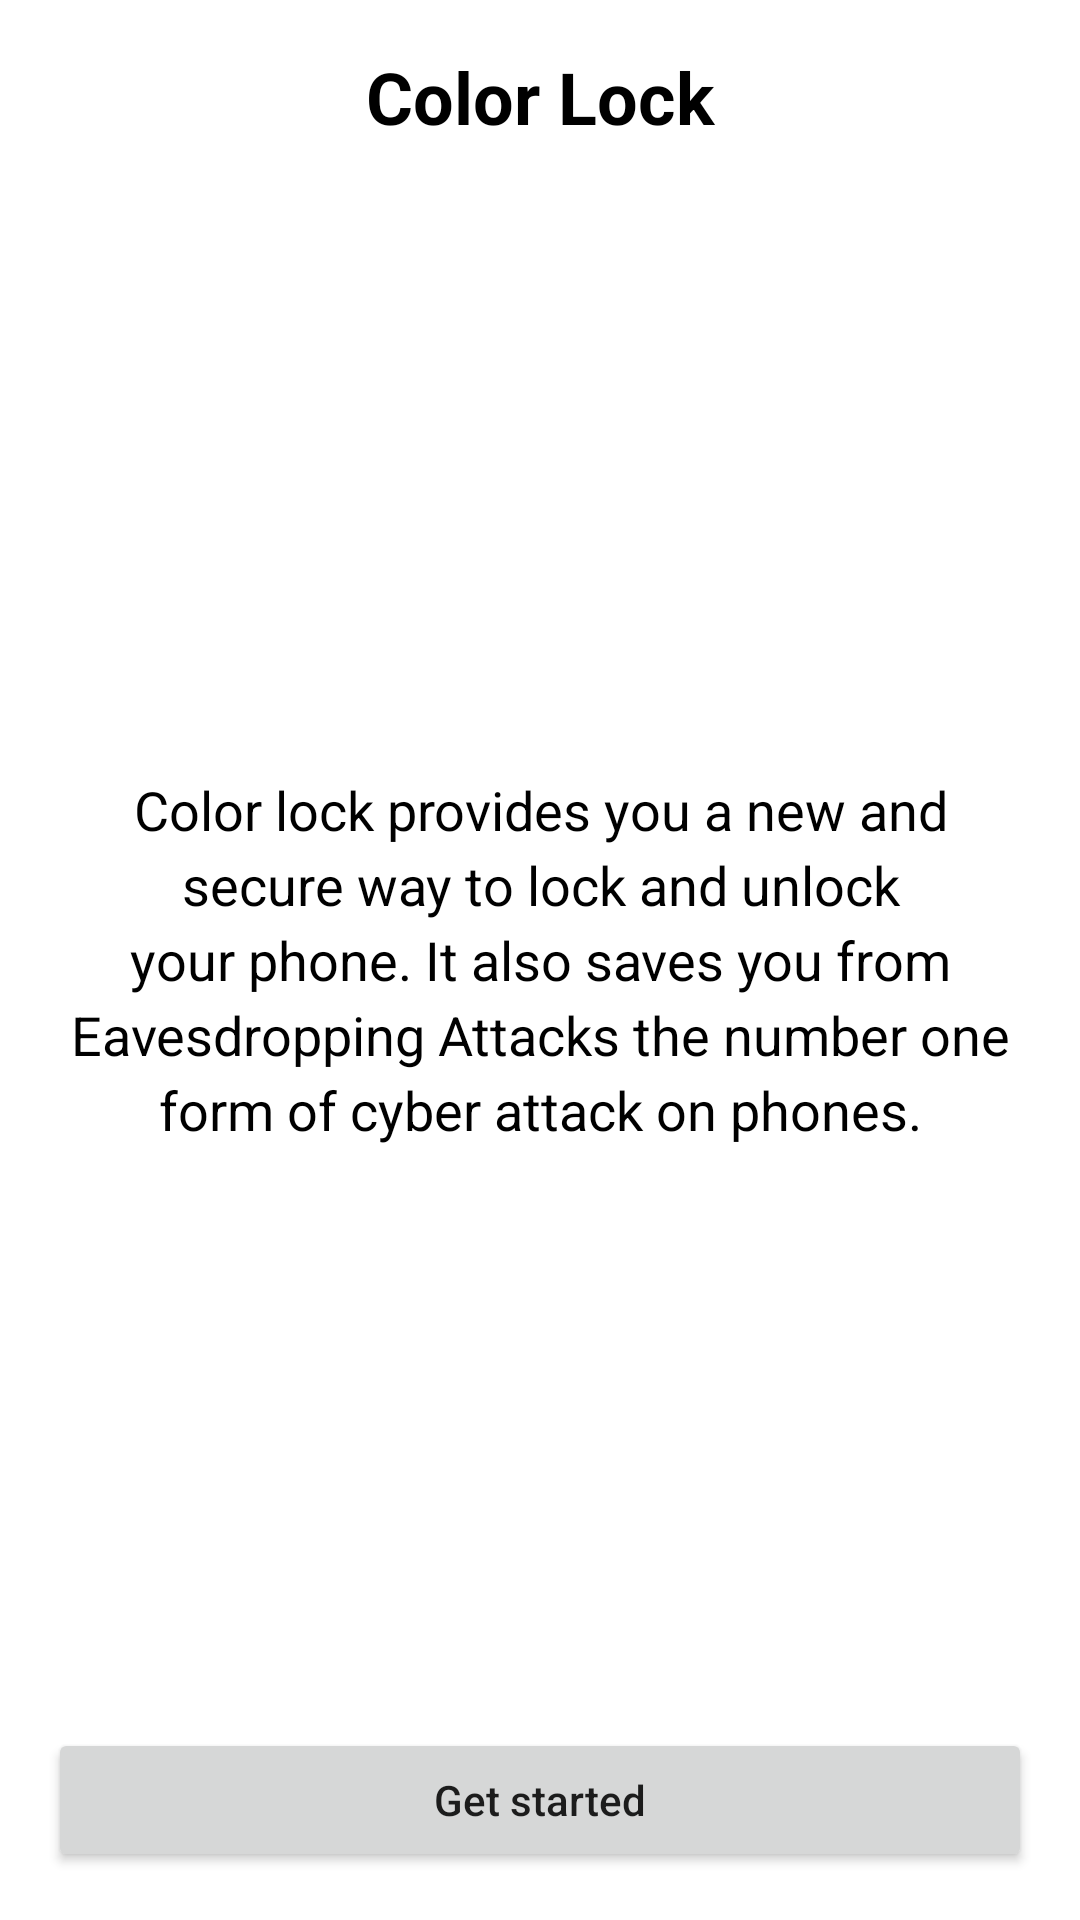

The Android layout XML behind this screen, and the referenced resources:
<!-- AndroidManifest.xml: application theme Theme.AdvanceLock -->
<!-- res/layout/activity_first.xml -->
<RelativeLayout
    xmlns:android="http://schemas.android.com/apk/res/android"
    xmlns:tools="http://schemas.android.com/tools"
    android:id="@+id/LinearLayout1"
    android:layout_width="match_parent"
    android:layout_height="match_parent"
    android:orientation="vertical"
    android:padding="16dp"
    tools:context=".FirstActivity">

    <TextView
        android:id="@+id/tv_header"
        android:layout_width="match_parent"
        android:layout_height="wrap_content"
        android:textSize="24sp"
        android:textColor="@color/black"
        android:gravity="center"
        android:textStyle="bold"
        android:text="@string/app_name"
        android:layout_alignParentTop="true"/>

    <TextView
        android:id="@+id/tv_instructions"
        android:layout_width="match_parent"
        android:layout_height="wrap_content"
        android:lineSpacingExtra="4dp"
        android:layout_marginTop="16dp"
        android:textSize="18sp"
        android:textColor="@color/black"
        android:gravity="center"
        android:text="@string/home_screen_info_txt"
        android:layout_centerInParent="true"/>

    <Button
        android:id="@+id/btn_start"
        android:layout_width="match_parent"
        android:layout_height="wrap_content"
        android:layout_alignParentBottom="true"
        android:text="@string/start_btn_txt"
        android:textAllCaps="false"/>


</RelativeLayout>
<!-- resources referenced by this layout -->
<resources>
  <string name="app_name">Color Lock</string>
  <string name="home_screen_info_txt">Color lock provides you a new and secure way to lock and unlock your phone. It also saves you from Eavesdropping Attacks the number one form of cyber attack on phones.</string>
  <string name="start_btn_txt">Get started</string>
  <style name="Theme.AdvanceLock" parent="Theme.MaterialComponents.DayNight.DarkActionBar">
          
          <item name="colorPrimary">@color/purple_500</item>
          <item name="colorPrimaryVariant">@color/purple_700</item>
          <item name="colorOnPrimary">@color/white</item>
          
          <item name="colorSecondary">@color/teal_200</item>
          <item name="colorSecondaryVariant">@color/teal_700</item>
          <item name="colorOnSecondary">@color/black</item>
          
          <item name="android:statusBarColor" tools:targetApi="l">?attr/colorPrimaryVariant</item>
          
          <item name="android:windowFullscreen">true</item>
      </style>
  <!-- not gathered from this repository: default colours our renderer supplied (Android Studio template values) -->
  <color name="purple_500">#FF6200EE</color>
  <color name="purple_700">#FF3700B3</color>
  <color name="teal_200">#FF03DAC5</color>
  <color name="teal_700">#FF018786</color>
  <color name="black">#FF000000</color>
  <color name="white">#FFFFFFFF</color>
</resources>
